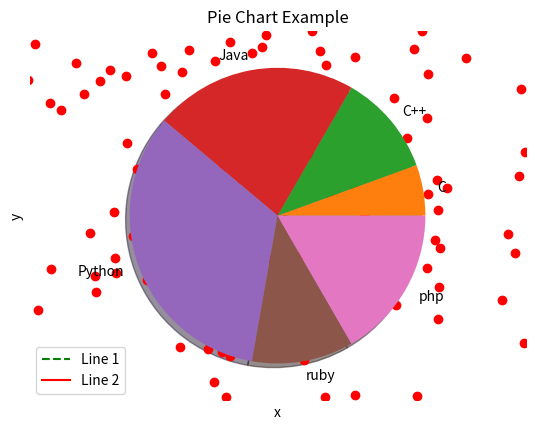
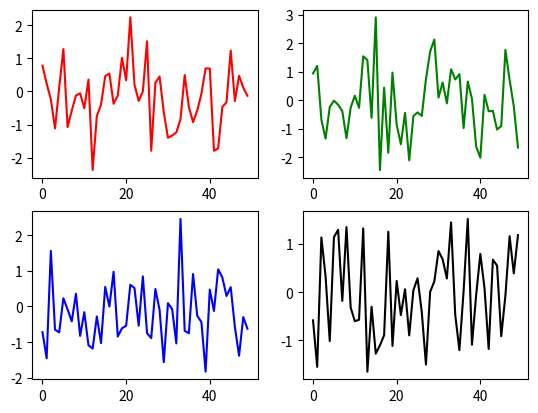
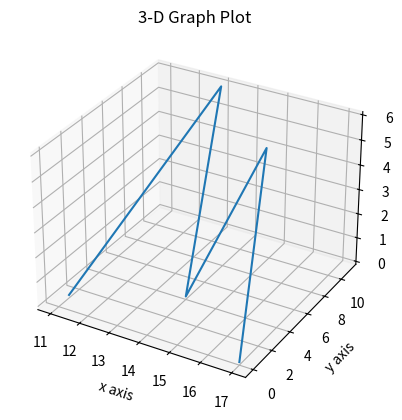

Source code (Python) for these figures, in order:
# Import pyplot as convention
import matplotlib.pyplot as plt
import numpy as np

## Plot some co-ordinates
plt.plot([2.3,3.6,7.8],[4.2,1.7,7.4])
plt.show()

# line 1
X1 = ([2,4,6,10])
Y1 = ([4,6,6,8])


# line 2
X2 = ([2,4,6,10])
Y2 = ([2,4,8,10])


plt.plot(X1,Y1,linestyle='--',c='g',label='Line 1')
plt.plot(X2,Y2,linestyle='-',c='r', label='Line 2')
plt.legend()
#Set title
plt.title('Matplotlib Demo')
#Set labels
plt.xlabel('X - Value')  
plt.ylabel('Y - Value')  
#Set axis ticks
plt.xticks([0,2,4,6,8,10,12])
plt.yticks([0,2,4,6,8,10,12])
plt.show()

plt.savefig('plots.png')

plt.bar([11,14,19,13,16],[0.2,0.4,0.6,0.8,1.0])
plt.xticks(np.arange(11,20))
plt.title('Bar Graph Example')
plt.show()


IQ = [85,92,115,121,72,102,104,99,110
       ,120,121,122,90,115,119,92,98,110,138]
       
Age = [70,80,90,100,110,120,130,140,150]
plt.hist(IQ, Age, histtype='bar', rwidth=0.8)
plt.xlabel('IQ range')
plt.ylabel('No. of Students')
plt.title('Histogram Example')
plt.show()


# Get some random ponts
x = np.random.randn(200)
y = np.random.randn(200)

plt.scatter(x,y,c='r')

plt.xlabel('x')
plt.ylabel('y')
plt.title('Scatter Plot Example')

plt.show()


Programming_Languages = ["C","C++","Java",
       "Python", "ruby","php"]
       
Usage = [10, 20, 40, 60, 20, 30]

# Pie chart is oval by default
# To make it a circle
plt.axis("equal")

plt.pie(Usage,labels=Programming_Languages,
       shadow=True)
       
plt.title("Pie Chart Example")
plt.show()


# Figure object contains plots
fig = plt.figure()

# Create subplots using add_subplot()
ax1 = fig.add_subplot(2,2,1)

# Plot random numbers
ax1.plot(np.random.randn(50),c='red')

ax2 = fig.add_subplot(2,2,2)
ax2.plot(np.random.randn(50),c='green')

ax3 = fig.add_subplot(2,2,3)
ax3.plot(np.random.randn(50),c='blue')

ax4 = fig.add_subplot(2,2,4)
ax4.plot(np.random.randn(50),c='black')
plt.show()

# Axes3D is used to plot 3d figures
from mpl_toolkits.mplot3d import Axes3D


fig = plt.figure()
ax = Axes3D(fig)
ax = fig.add_subplot(111, projection='3d')

X = [11,13,14,16,17]
Y = [1,11,4,6,0]
Z = [0,6,0,6,0]

ax.plot(X,Y,Z)

ax.set_xlabel('x axis')
ax.set_ylabel('y axis')
ax.set_zlabel('z axis')

plt.title('3-D Graph Plot')

plt.show()

fig = plt.figure()
ax = Axes3D(fig)

X = np.random.randn(100)
Y = np.random.randn(100)
Z = np.random.randn(100)

ax.scatter(X, Y, Z,c='b')

plt.title('3-D Scatter Plot')
plt.show()